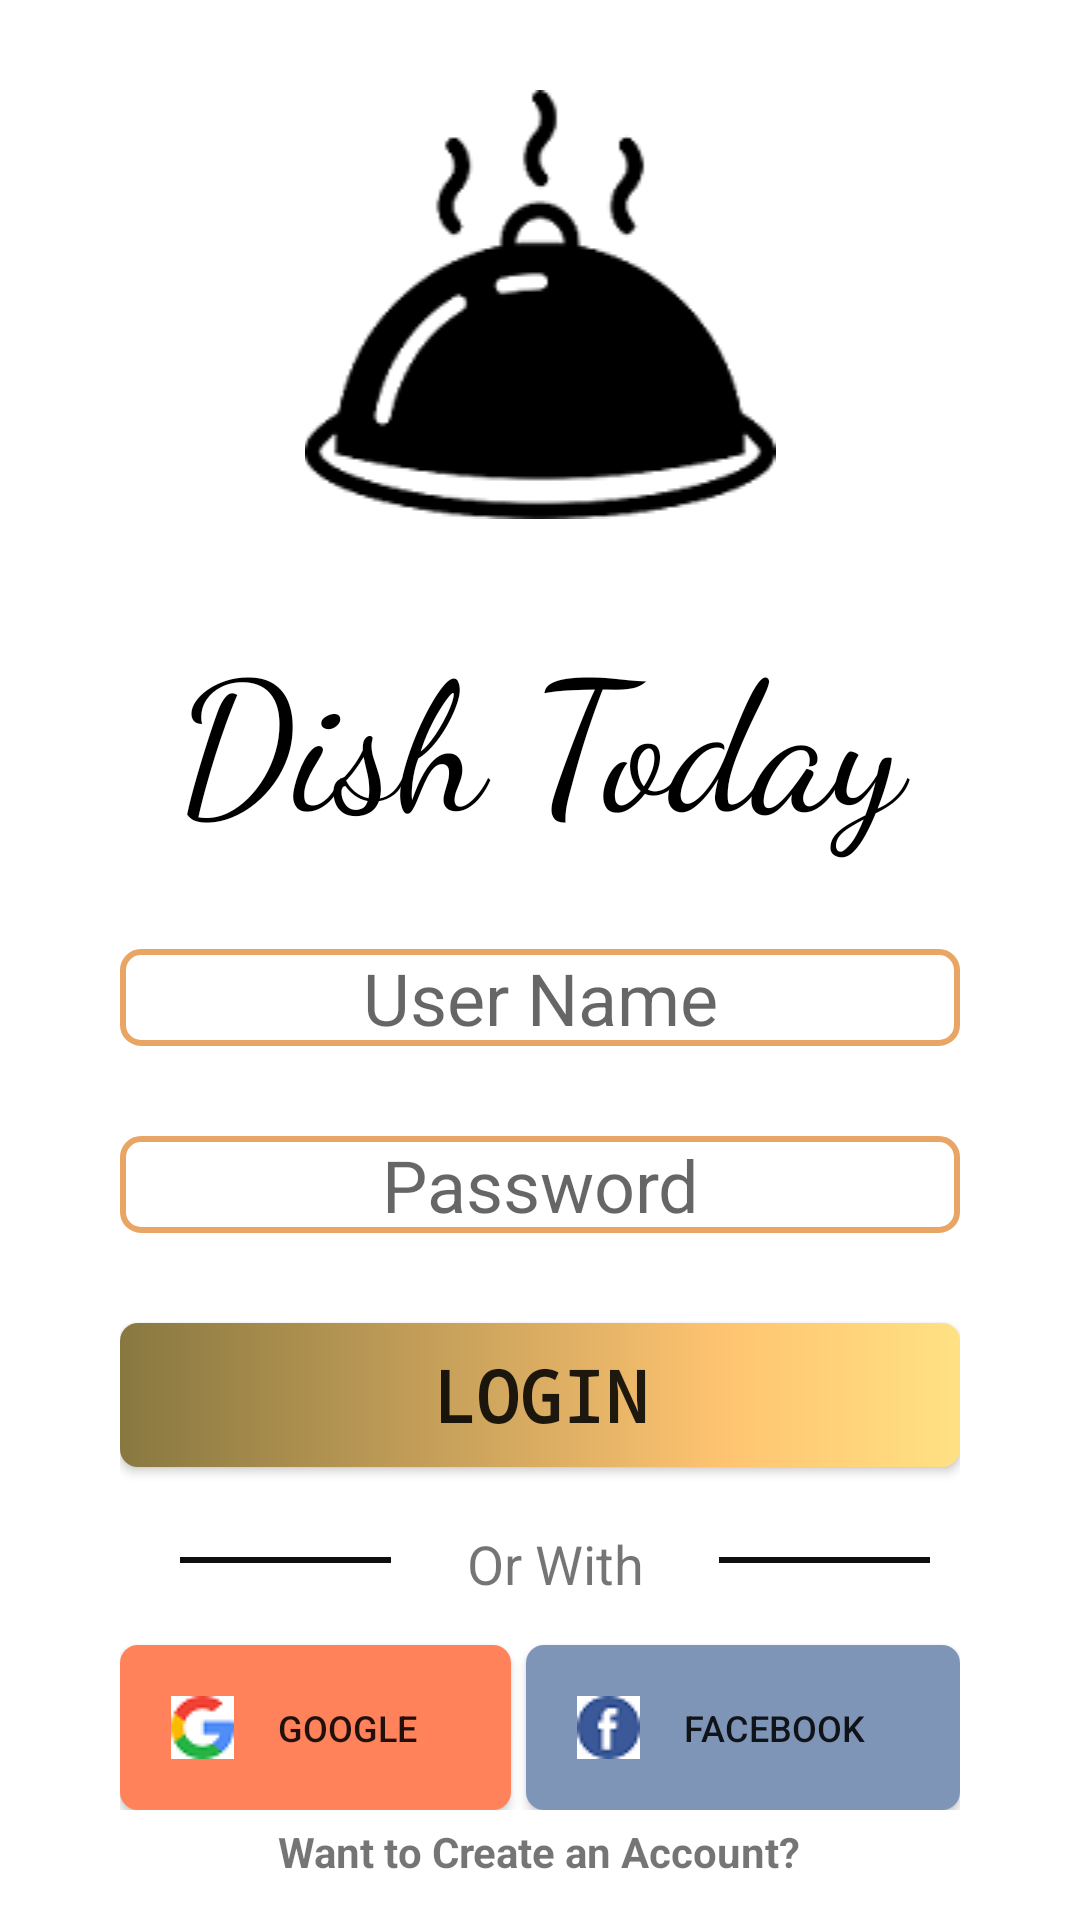

Here is an Android app screen rendered from its layout file. Give the layout XML and the strings, colors and styles it references.
<!-- AndroidManifest.xml: application theme Theme.DishToday -->
<!-- res/layout/activity_sign_in_activity.xml -->
<?xml version="1.0" encoding="utf-8"?>
<LinearLayout xmlns:android="http://schemas.android.com/apk/res/android"
    xmlns:app="http://schemas.android.com/apk/res-auto"
    xmlns:tools="http://schemas.android.com/tools"
    android:layout_width="match_parent"
    android:layout_height="match_parent"
    android:background="#FFFFFF"
    android:orientation="vertical"
    tools:context=".Sign_in_activity">


    <LinearLayout
        android:layout_width="match_parent"
        android:layout_height="match_parent"
        android:orientation="vertical">

        <ScrollView
            android:layout_width="match_parent"
            android:layout_height="match_parent">


            <LinearLayout
                android:layout_width="match_parent"
                android:layout_height="match_parent"
                android:layout_marginStart="40dp"
                android:layout_marginTop="10dp"
                android:layout_marginEnd="40dp"
                android:layout_marginBottom="10dp"
                android:orientation="vertical">

                <ImageView
                    android:id="@+id/imageView6"
                    android:layout_width="match_parent"
                    android:layout_height="wrap_content"
                    android:layout_marginTop="20dp"

                    android:contentDescription="@string/imgDescription"
                    app:srcCompat="@drawable/download" />

                <TextView
                    android:id="@+id/Dishtoday"
                    android:layout_width="match_parent"
                    android:layout_height="wrap_content"
                    android:fontFamily="cursive"
                    android:gravity="center"
                    android:paddingTop="30dp"
                    android:text="@string/app_name"
                    android:textColor="@color/black"
                    android:textSize="60sp" />


                <EditText
                    android:id="@+id/editTextTextPersonName"
                    android:layout_width="match_parent"
                    android:layout_height="wrap_content"
                    android:layout_marginTop="30dp"
                    android:background="@drawable/backgroundeditview"
                    android:ems="10"
                    android:gravity="center"
                    android:hint="User Name"
                    android:inputType="textPersonName"
                    android:textSize="24sp" />

                <EditText
                    android:id="@+id/editTextTextPassword"
                    android:layout_width="match_parent"
                    android:layout_height="wrap_content"
                    android:layout_marginTop="30dp"
                    android:background="@drawable/backgroundeditview"
                    android:ems="10"
                    android:gravity="center"
                    android:hint="Password"
                    android:inputType="textPassword"
                    android:textSize="24sp" />


                <Button
                    android:id="@+id/button3"
                    android:layout_width="match_parent"
                    android:layout_height="wrap_content"
                    android:layout_marginTop="30dp"
                    android:background="@drawable/btn_gredient"
                    android:fontFamily="monospace"
                    android:hapticFeedbackEnabled="false"
                    android:text="@string/Login"
                    android:textSize="24sp"
                    android:textStyle="bold"
                    app:backgroundTint="@color/startcolorgradient"
                    app:backgroundTintMode="add" />

                <LinearLayout
                    android:layout_width="match_parent"
                    android:layout_height="wrap_content"
                    android:layout_marginTop="20dp"
                    android:orientation="horizontal">

                    <View
                        android:id="@+id/view2"
                        android:layout_width="20dp"
                        android:layout_height="2dp"
                        android:layout_marginLeft="20dp"
                        android:layout_marginTop="10dp"
                        android:layout_weight="1"
                        android:background="#0E0E0E" />

                    <TextView
                        android:id="@+id/textView5"
                        android:layout_width="wrap_content"
                        android:layout_height="wrap_content"
                        android:layout_weight="1"
                        android:gravity="center"
                        android:text="Or With"
                        android:textSize="18sp" />

                    <View
                        android:id="@+id/view3"
                        android:layout_width="20dp"
                        android:layout_height="2dp"
                        android:layout_marginTop="10dp"
                        android:layout_marginRight="10dp"
                        android:layout_weight="1"
                        android:background="#0E0E0E" />

                </LinearLayout>

                <LinearLayout
                    android:layout_width="match_parent"
                    android:layout_height="wrap_content"
                    android:orientation="horizontal">


                    <Button
                        android:id="@+id/google2"
                        android:layout_width="wrap_content"
                        android:layout_height="wrap_content"
                        android:layout_marginTop="15dp"
                        android:layout_marginEnd="05dp"
                        android:layout_weight="1"
                        android:background="@drawable/googlecolor"
                        android:drawableLeft="@drawable/search"

                        android:gravity="center"
                        android:hapticFeedbackEnabled="false"
                        android:padding="17dp"
                        android:text="Google"
                        android:textSize="12sp"
                        app:backgroundTint="@color/startcolorgradient"
                        app:backgroundTintMode="add"
                        app:srcCompat="@drawable/search" />

                    <Button
                        android:id="@+id/facebook2"
                        android:layout_width="wrap_content"
                        android:layout_height="wrap_content"
                        android:layout_marginTop="15dp"
                        android:layout_weight="1"
                        android:background="@drawable/fbcolor"
                        android:drawableLeft="@drawable/facebook"
                        android:gravity="center"
                        android:hapticFeedbackEnabled="false"
                        android:padding="17dp"
                        android:text="facebook"
                        android:textSize="12sp"

                        app:backgroundTint="@color/startcolorgradient"
                        app:backgroundTintMode="add"
                        app:srcCompat="@drawable/facebook" />
                </LinearLayout>

                <LinearLayout
                    android:layout_width="match_parent"
                    android:layout_height="wrap_content"
                    android:gravity="center"
                    android:orientation="horizontal">

                    <TextView
                        android:layout_width="wrap_content"
                        android:layout_height="wrap_content"
                        android:layout_marginTop="03dp"
                        android:background="#FFFFFF"
                        android:text="Want to Create an Account?"
                        android:textStyle="bold">

                    </TextView>

                </LinearLayout>

            </LinearLayout>
        </ScrollView>
    </LinearLayout>


</LinearLayout>
<!-- resources referenced by this layout -->
<resources>
  <color name="black">#FF000000</color>
  <color name="startcolorgradient">#443C20</color>
  <!-- drawable backgroundeditview (drawable) -->
  <?xml version="1.0" encoding="utf-8"?>
  <shape xmlns:android="http://schemas.android.com/apk/res/android">
      <corners
          android:radius="6dp">
  
      </corners>
  
      <stroke
          android:color="@color/endcolorgradient"
          android:width="2dp">
  
      </stroke>
  
  
  </shape>
  <!-- drawable btn_gredient (drawable) -->
  <?xml version="1.0" encoding="utf-8"?>
  <shape xmlns:android="http://schemas.android.com/apk/res/android">
  
      <gradient
          android:startColor="@color/startcolorgradient"
          android:endColor="@color/endcolorgradient">
  
      </gradient>
      <corners
  
          android:radius="6dp"></corners>
  
  </shape>
  <!-- drawable download: png bitmap (drawable-v24, 6247 bytes) -->
  <!-- drawable facebook: png bitmap (drawable-v24, 915 bytes) -->
  <!-- drawable fbcolor (drawable) -->
  <?xml version="1.0" encoding="utf-8"?>
  <shape xmlns:android="http://schemas.android.com/apk/res/android">
      <solid android:color="@color/fbcolor">
  
      </solid>
      <corners android:radius="6dp">
  
      </corners>
  
  </shape>
  <!-- drawable googlecolor (drawable) -->
  <?xml version="1.0" encoding="utf-8"?>
  <shape xmlns:android="http://schemas.android.com/apk/res/android">
      <solid android:color="@color/goooglecolor"></solid>
  
      <corners android:radius="6dp"></corners>
  
  </shape>
  <!-- drawable search: png bitmap (drawable, 1063 bytes) -->
  <string name="Login">LOGIN</string>
  <string name="app_name">Dish Today</string>
  <string name="imgDescription">Background Picture</string>
  <style name="Theme.DishToday" parent="Theme.MaterialComponents.DayNight.NoActionBar">
  
          
          <item name="colorPrimary">@color/purple_500</item>
          <item name="colorPrimaryVariant">@color/purple_700</item>
          <item name="colorOnPrimary">@color/white</item>
          
          <item name="colorSecondary">@color/teal_200</item>
          <item name="colorSecondaryVariant">@color/teal_700</item>
          <item name="colorOnSecondary">@color/black</item>
          
          <item name="android:statusBarColor" tools:targetApi="l">?attr/colorPrimaryVariant</item>
          
      </style>
  <color name="endcolorgradient">#e8a564</color>
  <color name="fbcolor">#3b5998</color>
  <color name="goooglecolor">#C3463B</color>
  <color name="purple_500">#FF6200EE</color>
  <color name="purple_700">#FF3700B3</color>
  <color name="white">#FFFFFFFF</color>
  <color name="teal_200">#FF03DAC5</color>
  <color name="teal_700">#FF018786</color>
</resources>
